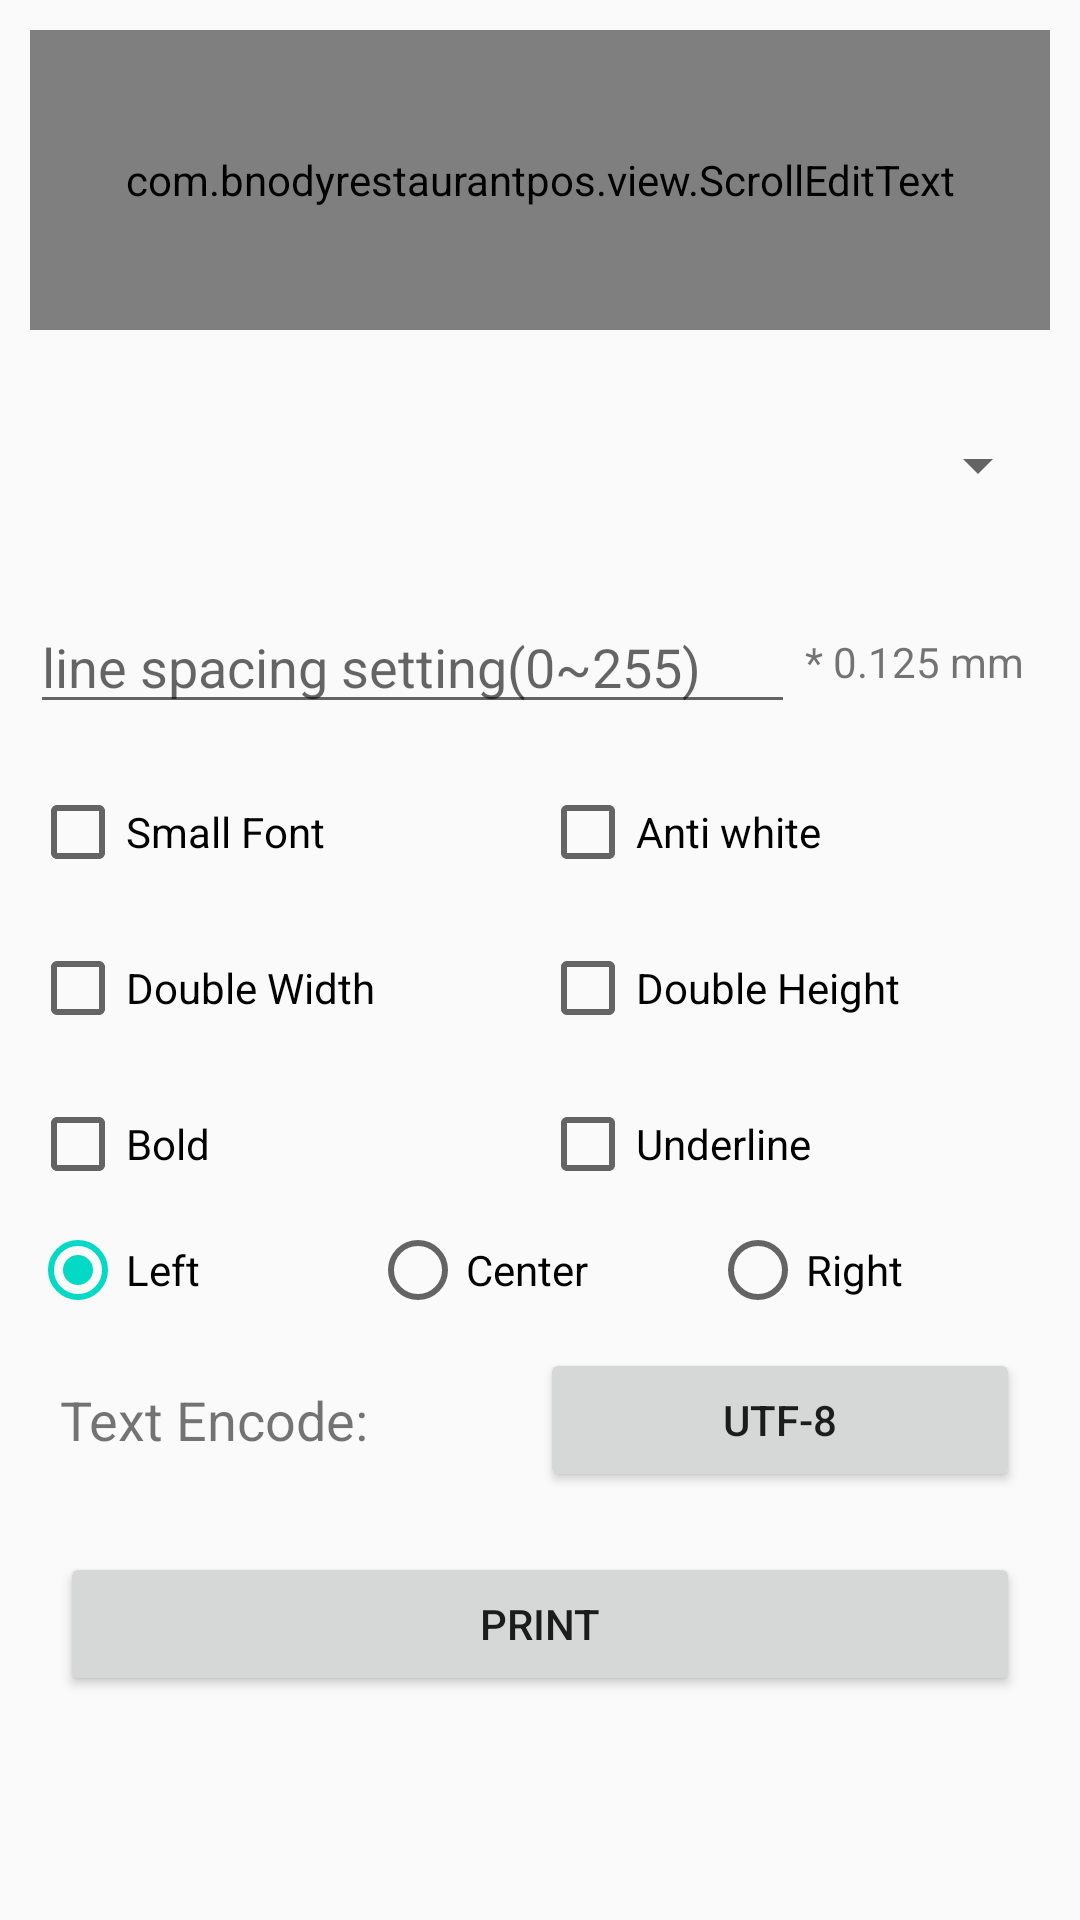

Android layout source for this screen:
<!-- AndroidManifest.xml: application theme AppTheme -->
<!-- res/layout/activity_text_print_esc.xml -->
<?xml version="1.0" encoding="utf-8"?>
<ScrollView xmlns:android="http://schemas.android.com/apk/res/android"
    xmlns:tools="http://schemas.android.com/tools"
    android:layout_width="match_parent"
    android:layout_height="match_parent">

    <LinearLayout
        android:layout_width="match_parent"
        android:layout_height="match_parent"
        android:gravity="center_vertical"
        android:orientation="vertical">

        <com.bnodyrestaurantpos.view.ScrollEditText
            android:id="@+id/et_text"
            android:layout_width="match_parent"
            android:layout_height="100dp"
            android:layout_margin="10dp"
            android:gravity="left|bottom"
            android:hint="@string/please_enter_text" />

        <Spinner
            android:id="@+id/spin_esc_font_type"
            android:layout_width="match_parent"
            android:layout_height="50dp"
            android:layout_margin="10dp"
            android:entries="@array/font_type_esc" />

        <LinearLayout
            android:layout_width="match_parent"
            android:layout_height="wrap_content"
            android:layout_margin="10dp"
            android:gravity="center_vertical"
            android:orientation="horizontal">

            <EditText
                android:id="@+id/et_linespacing"
                android:layout_width="match_parent"
                android:layout_height="wrap_content"
                android:layout_weight="1"
                android:digits="0123456789"
                android:hint="line spacing setting(0~255)"
                android:inputType="numberDecimal"
                android:maxLength="3" />

            <TextView
                android:layout_width="match_parent"
                android:layout_height="wrap_content"
                android:layout_weight="3"
                android:text=" * 0.125 mm" />
        </LinearLayout>

        <LinearLayout
            android:layout_width="match_parent"
            android:layout_height="wrap_content"
            android:layout_margin="10dp"
            android:gravity="center"
            android:orientation="horizontal">

            <CheckBox
                android:id="@+id/ck_smallfont"
                android:layout_width="match_parent"
                android:layout_height="wrap_content"
                android:layout_weight="1"
                android:checked="false"
                android:text="@string/small_font" />

            <CheckBox
                android:id="@+id/ck_anti_white"
                android:layout_width="match_parent"
                android:layout_height="wrap_content"
                android:layout_weight="1"
                android:checked="false"
                android:text="@string/anti_white" />


        </LinearLayout>

        <LinearLayout
            android:layout_width="match_parent"
            android:layout_height="wrap_content"
            android:layout_margin="10dp"
            android:gravity="center"
            android:orientation="horizontal">

            <CheckBox
                android:id="@+id/ck_double_width"
                android:layout_width="match_parent"
                android:layout_height="wrap_content"
                android:layout_weight="1"
                android:checked="false"
                android:text="@string/double_width" />

            <CheckBox
                android:id="@+id/ck_double_height"
                android:layout_width="match_parent"
                android:layout_height="wrap_content"
                android:layout_weight="1"
                android:checked="false"
                android:text="@string/double_height" />

        </LinearLayout>

        <LinearLayout
            android:layout_width="match_parent"
            android:layout_height="wrap_content"
            android:layout_margin="10dp"
            android:gravity="center"
            android:orientation="horizontal">

            <CheckBox
                android:id="@+id/ck_bold"
                android:layout_width="match_parent"
                android:layout_height="wrap_content"
                android:layout_weight="1"
                android:checked="false"
                android:text="@string/bold" />

            <CheckBox
                android:id="@+id/ck_underline"
                android:layout_width="match_parent"
                android:layout_height="wrap_content"
                android:layout_weight="1"
                android:checked="false"
                android:text="@string/underline" />

        </LinearLayout>

        <RadioGroup
            android:id="@+id/rg_align_group"
            android:layout_width="match_parent"
            android:layout_height="wrap_content"
            android:layout_marginLeft="10dp"
            android:layout_marginRight="10dp"
            android:background="@color/gray_bg"
            android:orientation="horizontal">

            <RadioButton
                android:id="@+id/rb_align_left"
                android:layout_width="match_parent"
                android:layout_height="wrap_content"
                android:layout_weight="1"
                android:checked="true"
                android:text="@string/left" />

            <RadioButton
                android:id="@+id/rb_align_middle"
                android:layout_width="match_parent"
                android:layout_height="wrap_content"
                android:layout_weight="1"
                android:text="@string/center" />

            <RadioButton
                android:id="@+id/rb_align_right"
                android:layout_width="match_parent"
                android:layout_height="wrap_content"
                android:layout_weight="1"
                android:text="@string/right" />
        </RadioGroup>

        <LinearLayout
            android:layout_width="match_parent"
            android:layout_height="wrap_content"
            android:layout_marginLeft="20dp"
            android:layout_marginRight="20dp"
            android:layout_marginTop="10dp"
            android:gravity="center_vertical"
            android:orientation="horizontal">

            <TextView
                android:layout_width="match_parent"
                android:layout_height="wrap_content"
                android:layout_weight="1"
                android:text="@string/text_encode"
                android:textSize="18sp" />

            <Button
                android:id="@+id/btn_select_chartsetname"
                android:layout_width="match_parent"
                android:layout_height="wrap_content"
                android:layout_weight="1"
                android:text="UTF-8" />
        </LinearLayout>

        <Button
            android:id="@+id/btn_txtprint"
            android:layout_width="match_parent"
            android:layout_height="wrap_content"
            android:layout_margin="20dp"
            android:text="@string/print" />

    </LinearLayout>
</ScrollView>
<!-- resources referenced by this layout -->
<resources>
  <string name="anti_white">Anti white</string>
  <string name="bold">Bold</string>
  <string name="center">Center</string>
  <string name="double_height">Double Height</string>
  <string name="double_width">Double Width</string>
  <string name="left">Left</string>
  <string name="please_enter_text">Please enter text.</string>
  <string name="print">Print</string>
  <string name="right">Right</string>
  <string name="small_font">Small Font</string>
  <string name="text_encode">Text Encode:</string>
  <string name="underline">Underline</string>
  <style name="AppTheme" parent="Theme.AppCompat.Light.NoActionBar">
          
          <item name="colorPrimary">@color/colorPrimary</item>
          <item name="colorPrimaryDark">@color/colorPrimaryDark</item>
          <item name="colorAccent">@color/colorAccent</item>
      </style>
  <!-- not gathered from this repository: default colours our renderer supplied (Android Studio template values) -->
  <color name="colorPrimary">#FF6200EE</color>
  <color name="colorPrimaryDark">#FF3700B3</color>
  <color name="colorAccent">#FF03DAC5</color>
</resources>
